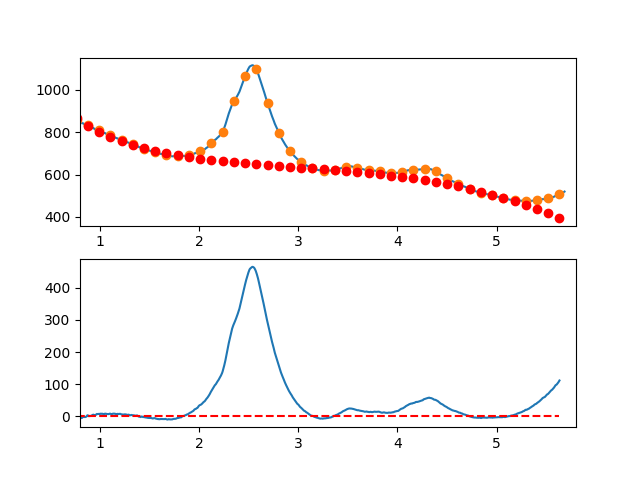

Source data for this figure (header and first rows):
7.660095065371018697e-01, -7.059802567273209206e+00
7.716692588143090337e-01, -8.028978523993600902e+00
7.773290110915161977e-01, -8.885196662154157821e+00
7.829887633687233617e-01, -8.071203029372554738e+00
7.886485156459305257e-01, -5.551743673265150392e+00
7.943082679231376897e-01, -5.497564641449002920e+00
7.999680202003448537e-01, -4.496411981540859415e+00
8.056277724775520177e-01, -5.406031741157335091e+00
8.112875247547591817e-01, -4.227169967915756388e+00
8.169472770319663457e-01, -5.942572709432397460e+00
8.226070293091735097e-01, -4.248986013324497435e+00
8.282667815863807848e-01, -2.983155927208372304e+00
8.339265338635878377e-01, -2.134828498701381250e+00
8.395862861407951128e-01, -2.453749775419851176e+00
8.452460384180022768e-01, -2.656665804981003021e+00
8.509057906952094408e-01, -2.300322635001634808e+00
8.565655429724164938e-01, -2.571466313098198953e+00
8.622252952496237688e-01, -1.443842886887750865e+00
8.678850475268309328e-01, -3.081984039871485948e-01
8.735447998040380968e-01, 2.715721087986935345e+00
8.792045520812451498e-01, 2.809169541417531946e+00
8.848643043584524248e-01, 1.307400908688009622e+00
8.905240566356595888e-01, 4.669142181228380650e-03
8.961838089128667528e-01, 1.016228194280415664e+00
9.018435611900738058e-01, 9.333320173692527533e-01
9.075033134672810808e-01, 5.142345638306551336e-01
9.131630657444882448e-01, 1.554189786047459165e+00
9.188228180216954089e-01, 2.327451636403679913e+00
9.244825702989024618e-01, 3.344274067281162388e+00
9.301423225761097369e-01, 4.418911031064340023e+00
9.358020748533169009e-01, 4.804616480135791790e+00
9.414618271305239539e-01, 3.952644366878985238e+00
9.471215794077312289e-01, 2.624248643676651227e+00
9.527813316849383929e-01, 2.362683262912582904e+00
9.584410839621455569e-01, 4.466202176969545690e+00
9.641008362393528319e-01, 5.243059338230978028e+00
9.697605885165598849e-01, 7.022508699079708094e+00
9.754203407937670489e-01, 6.555804211899271650e+00
9.810800930709743239e-01, 6.720199829072612374e+00
9.867398453481812659e-01, 7.048949502983191451e+00
9.923995976253885409e-01, 7.266307186013705177e+00
9.980593499025957049e-01, 6.468507254252472194e+00
1.003719102179802869e+00, 7.719705778605884916e+00
1.009378854457010144e+00, 7.805039253685094991e+00
1.015038606734217197e+00, 7.778644174101486897e+00
1.020698359011424472e+00, 7.286657034465974903e+00
1.026358111288631525e+00, 7.696214329389704289e+00
1.032017863565838578e+00, 7.274452553484138662e+00
1.037677615843045853e+00, 6.206508201360179555e+00
1.043337368120253128e+00, 6.333517767629359696e+00
1.048997120397460181e+00, 7.670617746902848921e+00
1.054656872674667456e+00, 7.978944633791570595e+00
1.060316624951874509e+00, 7.337634922906545398e+00
1.065976377229081784e+00, 7.364825108859690772e+00
1.071636129506288837e+00, 6.776651686261516261e+00
1.077295881783495890e+00, 6.527251149723497292e+00
1.082955634060703165e+00, 6.785759993857254813e+00
1.088615386337910440e+00, 6.343314713273002781e+00
1.094275138615117493e+00, 7.228051802582399432e+00
1.099934890892324768e+00, 7.921107756397077537e+00
1.105594643169532043e+00, 7.817619069327406578e+00
... 809 more rows
